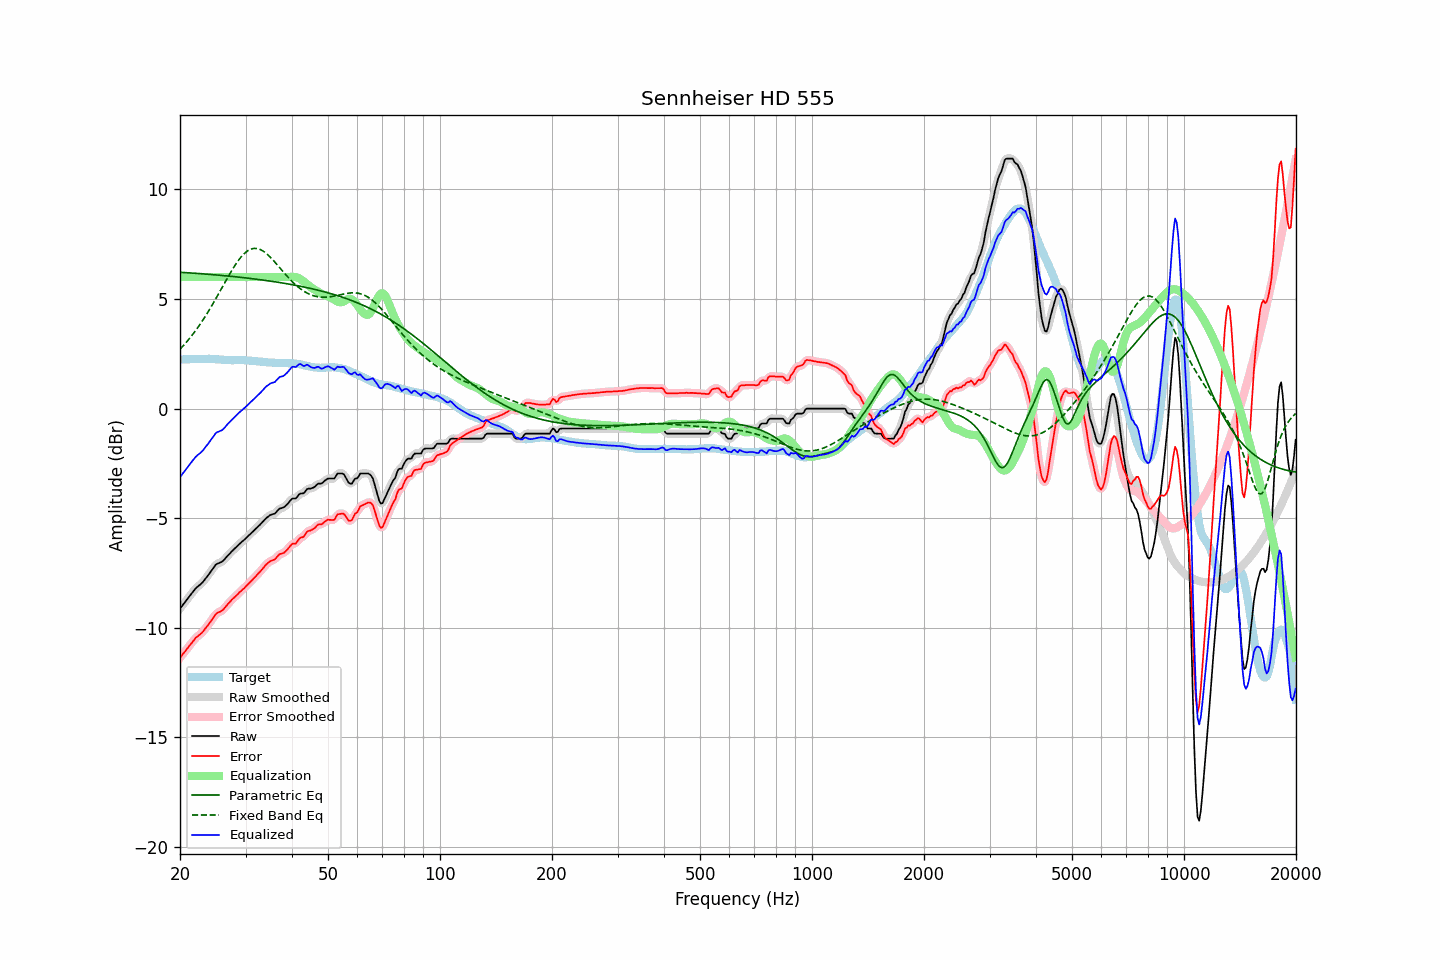

The table this chart was drawn from, first rows:
frequency, raw, error, smoothed, error_smoothed, equalization, parametric_eq, fixed_band_eq, equalized_raw, equalized_smoothed, target
20.00, -9.12, -11.36, -9.12, -11.36, 6.00, 6.22, 2.71, -3.12, -3.12, 2.24
20.20, -9.03, -11.27, -9.03, -11.27, 6.00, 6.21, 2.79, -3.03, -3.03, 2.24
20.40, -8.93, -11.17, -8.93, -11.18, 6.00, 6.21, 2.86, -2.93, -2.93, 2.24
20.61, -8.84, -11.09, -8.84, -11.09, 6.00, 6.20, 2.95, -2.84, -2.84, 2.25
20.81, -8.74, -10.99, -8.74, -10.99, 6.00, 6.20, 3.03, -2.74, -2.74, 2.25
21.02, -8.65, -10.90, -8.65, -10.90, 6.00, 6.19, 3.12, -2.65, -2.65, 2.25
21.23, -8.55, -10.80, -8.55, -10.81, 6.00, 6.19, 3.20, -2.55, -2.55, 2.25
21.44, -8.46, -10.72, -8.46, -10.71, 6.00, 6.18, 3.30, -2.46, -2.46, 2.26
21.66, -8.36, -10.62, -8.36, -10.62, 6.00, 6.18, 3.39, -2.36, -2.36, 2.26
21.87, -8.27, -10.53, -8.27, -10.53, 6.00, 6.17, 3.49, -2.27, -2.27, 2.26
22.09, -8.18, -10.44, -8.19, -10.45, 6.00, 6.17, 3.59, -2.18, -2.19, 2.26
22.31, -8.12, -10.39, -8.12, -10.38, 6.00, 6.16, 3.69, -2.12, -2.12, 2.27
22.54, -8.06, -10.32, -8.06, -10.32, 6.00, 6.16, 3.79, -2.06, -2.06, 2.26
22.76, -8.00, -10.27, -8.00, -10.26, 6.00, 6.15, 3.90, -2.00, -2.00, 2.27
22.99, -7.93, -10.20, -7.92, -10.19, 6.00, 6.15, 4.01, -1.93, -1.92, 2.27
23.22, -7.84, -10.11, -7.84, -10.11, 6.00, 6.14, 4.12, -1.84, -1.84, 2.27
23.45, -7.74, -10.01, -7.75, -10.01, 6.00, 6.14, 4.24, -1.74, -1.75, 2.27
23.69, -7.65, -9.92, -7.65, -9.92, 6.00, 6.13, 4.36, -1.65, -1.65, 2.27
23.92, -7.55, -9.82, -7.55, -9.82, 6.00, 6.12, 4.48, -1.55, -1.55, 2.27
24.16, -7.45, -9.71, -7.45, -9.72, 6.00, 6.12, 4.60, -1.45, -1.45, 2.26
24.40, -7.35, -9.61, -7.34, -9.61, 6.00, 6.11, 4.72, -1.35, -1.34, 2.26
24.65, -7.25, -9.51, -7.24, -9.50, 6.00, 6.11, 4.85, -1.25, -1.24, 2.26
24.89, -7.14, -9.39, -7.15, -9.41, 6.00, 6.10, 4.98, -1.14, -1.15, 2.25
25.14, -7.08, -9.33, -7.09, -9.34, 6.00, 6.09, 5.11, -1.08, -1.09, 2.25
25.39, -7.05, -9.29, -7.05, -9.29, 6.00, 6.09, 5.24, -1.05, -1.05, 2.24
25.65, -7.02, -9.26, -7.02, -9.26, 6.00, 6.08, 5.37, -1.02, -1.02, 2.24
25.91, -6.99, -9.22, -6.98, -9.22, 6.00, 6.07, 5.50, -0.99, -0.98, 2.23
26.16, -6.93, -9.16, -6.93, -9.15, 6.00, 6.07, 5.63, -0.93, -0.93, 2.23
26.43, -6.85, -9.07, -6.85, -9.07, 6.00, 6.06, 5.76, -0.85, -0.85, 2.22
26.69, -6.76, -8.98, -6.77, -8.99, 6.00, 6.05, 5.89, -0.76, -0.77, 2.22
26.96, -6.68, -8.90, -6.68, -8.90, 6.00, 6.05, 6.02, -0.68, -0.68, 2.22
27.23, -6.61, -8.83, -6.61, -8.82, 6.00, 6.04, 6.15, -0.61, -0.61, 2.22
27.50, -6.53, -8.74, -6.53, -8.74, 6.00, 6.03, 6.27, -0.53, -0.53, 2.21
27.77, -6.46, -8.66, -6.46, -8.67, 6.00, 6.02, 6.39, -0.46, -0.46, 2.20
28.05, -6.39, -8.60, -6.39, -8.60, 6.00, 6.02, 6.51, -0.39, -0.39, 2.21
28.33, -6.32, -8.53, -6.32, -8.53, 6.00, 6.01, 6.62, -0.32, -0.32, 2.21
28.62, -6.25, -8.46, -6.25, -8.46, 6.00, 6.00, 6.73, -0.25, -0.25, 2.21
28.90, -6.17, -8.38, -6.18, -8.39, 6.00, 5.99, 6.82, -0.17, -0.18, 2.21
29.19, -6.11, -8.32, -6.11, -8.32, 6.00, 5.98, 6.92, -0.11, -0.11, 2.21
29.48, -6.04, -8.25, -6.04, -8.25, 6.00, 5.98, 7.00, -0.04, -0.04, 2.21
29.78, -5.98, -8.19, -5.98, -8.18, 6.00, 5.97, 7.07, 0.02, 0.02, 2.21
30.08, -5.91, -8.11, -5.91, -8.11, 6.00, 5.96, 7.14, 0.09, 0.09, 2.20
30.38, -5.84, -8.04, -5.84, -8.04, 6.00, 5.95, 7.19, 0.16, 0.16, 2.19
30.68, -5.77, -7.96, -5.77, -7.96, 6.00, 5.94, 7.24, 0.23, 0.23, 2.19
30.99, -5.70, -7.88, -5.70, -7.89, 6.00, 5.93, 7.27, 0.30, 0.30, 2.18
31.30, -5.63, -7.81, -5.63, -7.81, 6.00, 5.92, 7.29, 0.37, 0.37, 2.18
31.61, -5.56, -7.73, -5.56, -7.73, 6.00, 5.92, 7.31, 0.44, 0.44, 2.17
31.93, -5.49, -7.66, -5.49, -7.65, 6.00, 5.91, 7.31, 0.51, 0.51, 2.17
32.24, -5.42, -7.58, -5.42, -7.58, 6.00, 5.90, 7.30, 0.58, 0.58, 2.16
32.57, -5.35, -7.50, -5.35, -7.50, 6.00, 5.89, 7.28, 0.65, 0.65, 2.14
32.89, -5.28, -7.42, -5.28, -7.42, 6.00, 5.88, 7.25, 0.72, 0.72, 2.14
33.22, -5.20, -7.34, -5.20, -7.34, 6.00, 5.87, 7.21, 0.80, 0.80, 2.14
33.55, -5.12, -7.25, -5.12, -7.25, 6.00, 5.86, 7.17, 0.88, 0.88, 2.13
33.89, -5.04, -7.16, -5.04, -7.16, 6.00, 5.85, 7.12, 0.96, 0.96, 2.12
34.23, -4.97, -7.09, -4.97, -7.08, 6.00, 5.84, 7.06, 1.03, 1.03, 2.12
34.57, -4.92, -7.02, -4.91, -7.02, 6.00, 5.83, 6.99, 1.08, 1.09, 2.10
34.92, -4.86, -6.96, -4.87, -6.97, 6.00, 5.82, 6.92, 1.14, 1.13, 2.10
35.27, -4.83, -6.93, -4.84, -6.94, 6.00, 5.81, 6.84, 1.17, 1.16, 2.10
35.62, -4.81, -6.91, -4.81, -6.90, 6.00, 5.79, 6.77, 1.19, 1.19, 2.10
35.97, -4.79, -6.87, -4.77, -6.86, 6.00, 5.78, 6.68, 1.21, 1.23, 2.08
... 635 more rows
